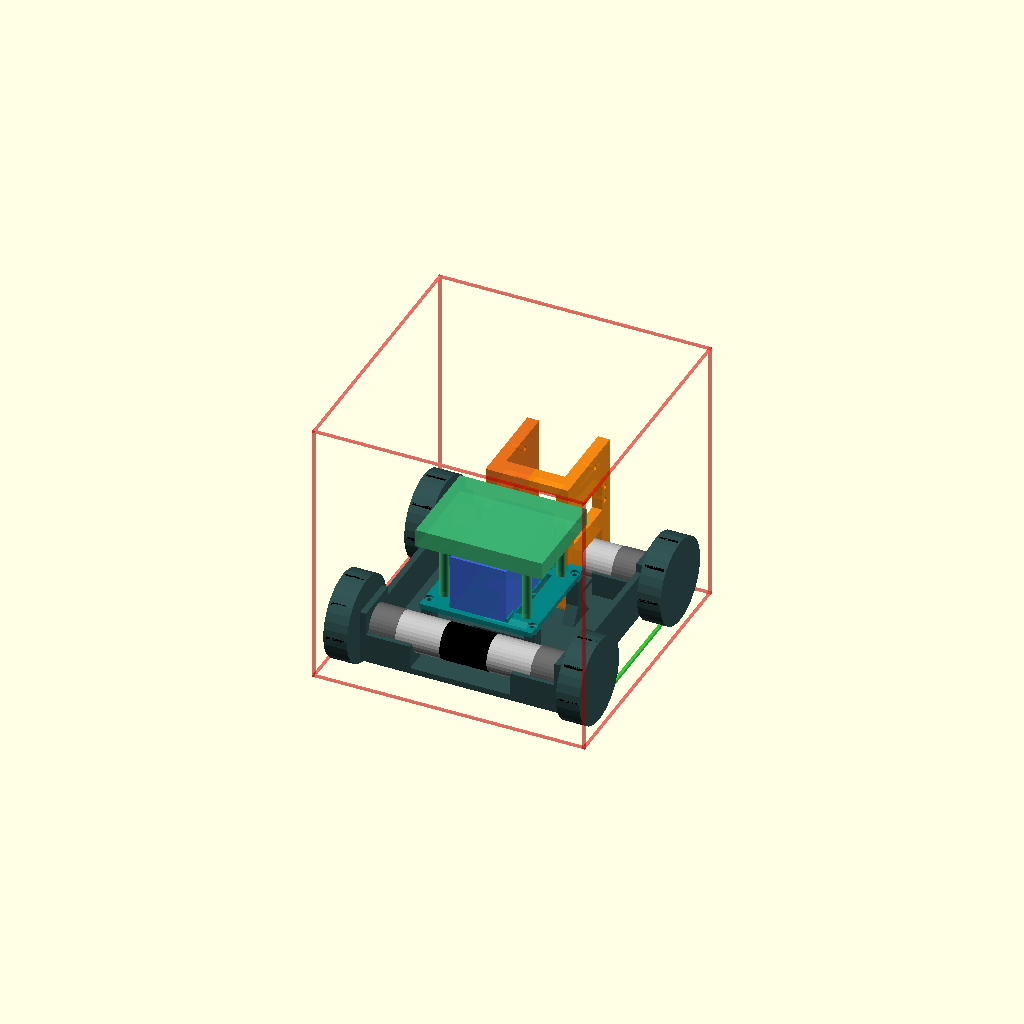
Cell 1: the model at its default parameters.
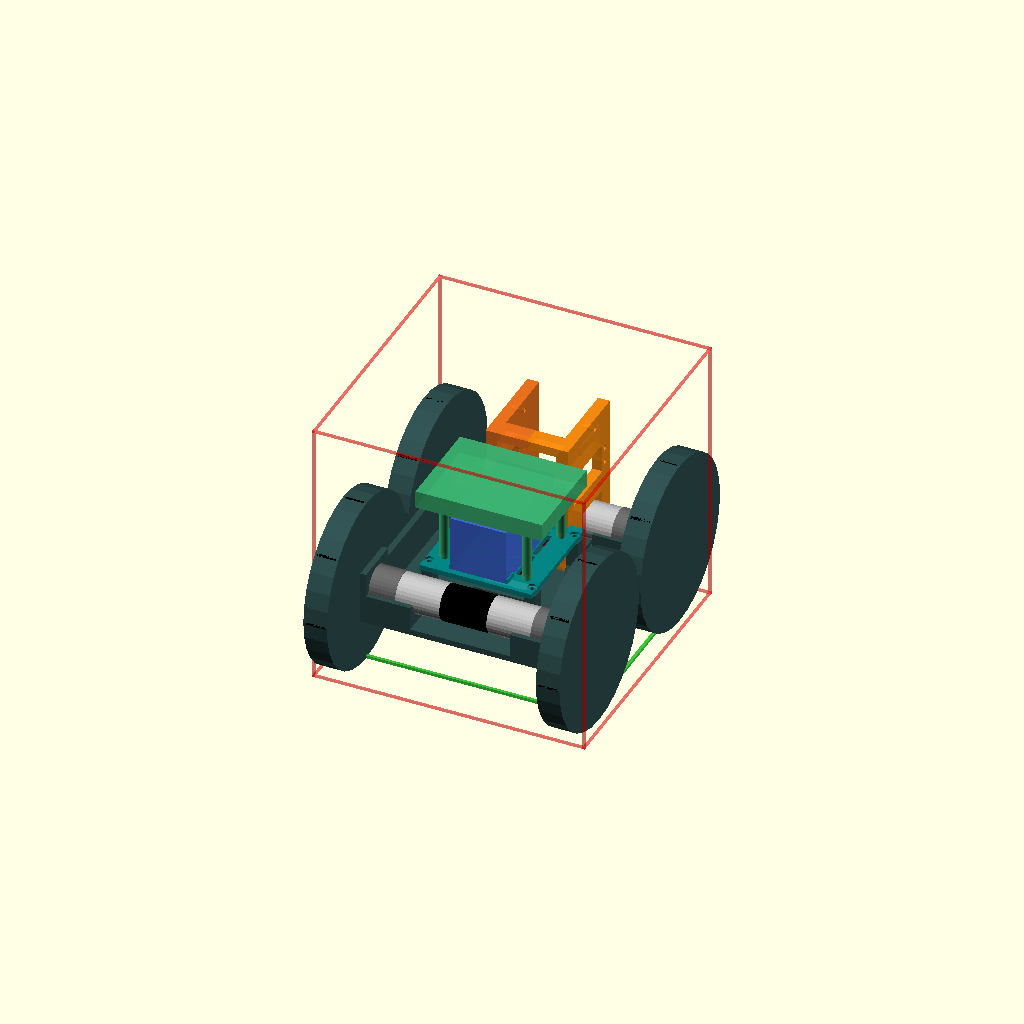
Cell 2 — WHEEL_D set to 116, the other parameters unchanged.
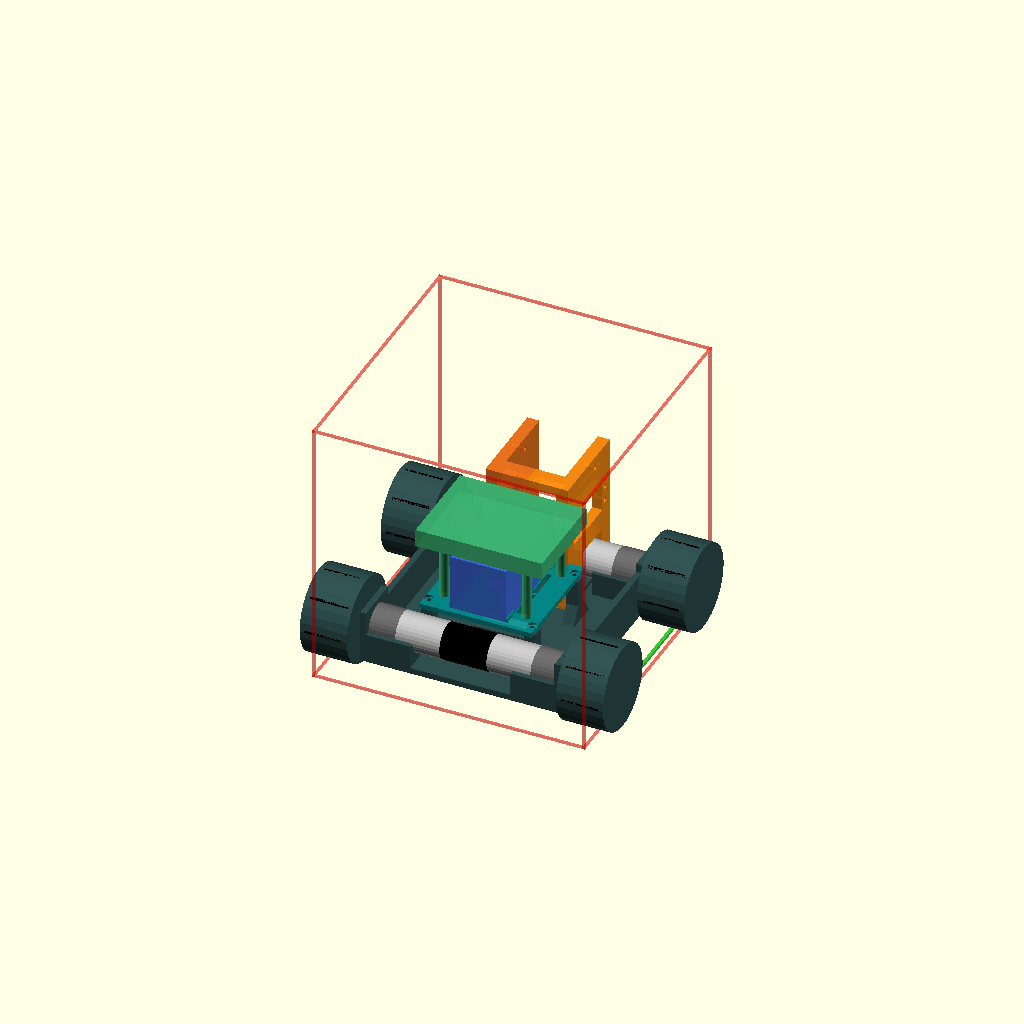
Cell 3 — WHEEL_W set to 32, the other parameters unchanged.
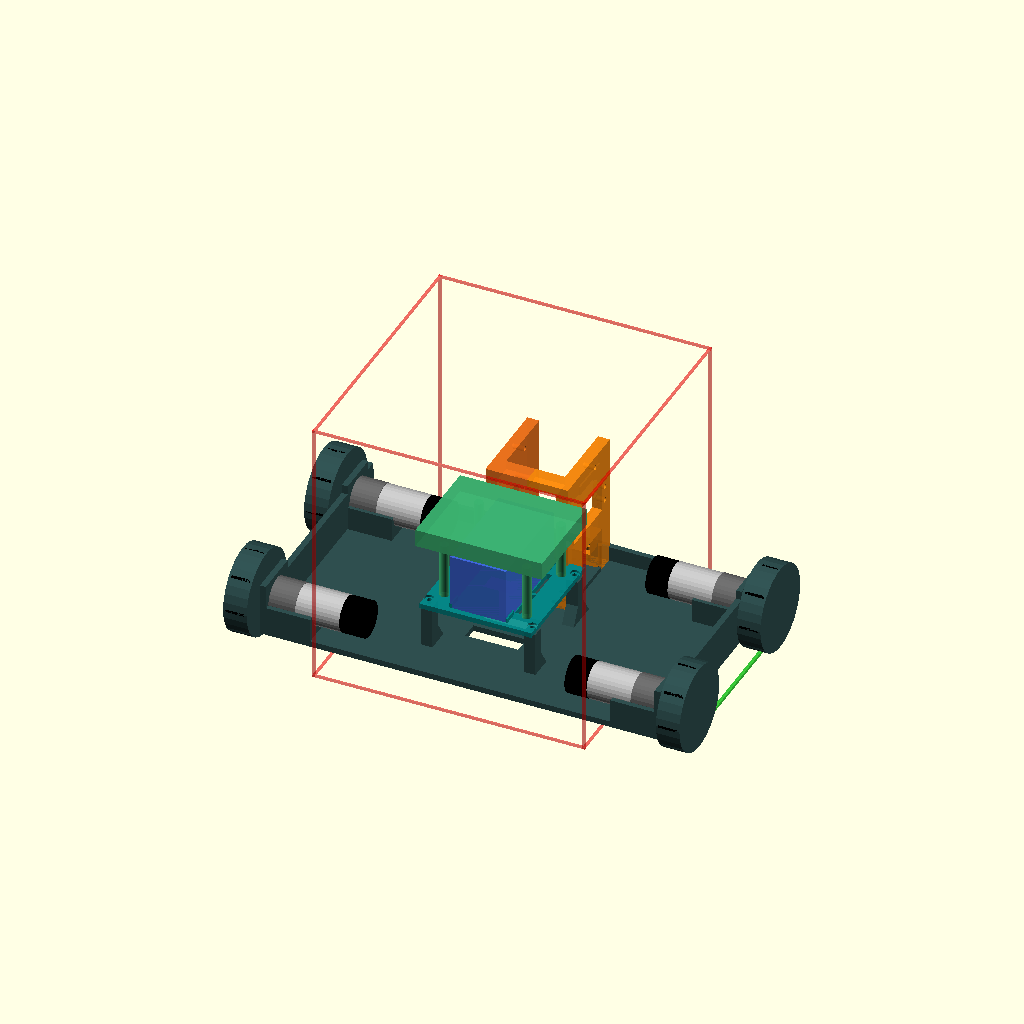
Cell 4: the same model with CHASSIS_W = 272.
All cells are drawn from one camera (rotation 55°, 0°, 25°, orthographic, colour scheme Cornfield), so only the parameter changes between them.
Source of the model, 3D_Models/full_assembly_balanced_omni.scad:
// ====================================================================
// DỰ ÁN: ROBOT THI ĐẤU "SẮC HOA TRI ÂN" - STEM THPT NGÔ QUYỀN & 20/11
// BẢN LẮP RÁP TỔNG THỂ: KHUNG GẦM CÂN BẰNG ĐỐI XỨNG BÁNH ĐA HƯỚNG
// FILE: full_assembly_balanced_omni.scad
// PHIÊN BẢN V10.0: ĐỐI XỨNG TUYỆT ĐỐI 2 TRƯỚC - 2 SAU, TRIỆT TIÊU 100% NGHIÊNG/CHÚI
// ĐA GIÁC ĐỠ CHỮ NHẬT VỮNG CHẮC, PHỦ BÌ XE 174x176MM LỌT THỎM TRONG HỘP 185MM!
// ====================================================================

use <01_Chassis_Base_Balanced_Omni.scad>;
use <01D_Battery_Deck_Platform.scad>;

$fn = 32;

// CẤU HÌNH BÁNH XE ĐA HƯỚNG:
WHEEL_CONFIG   = "OMNI_58"; // "OMNI_58"
WHEEL_D        = 58.0;      // Đường kính bánh Omni 58mm
WHEEL_W        = 16.0;      // Độ dày bánh xe (mm)
COUPLER_LEN    = 12.0;      // Khớp nối lục giác GA25 ngắn chuẩn (mm)
WALL_CLEARANCE = 3.0;       // Khe hở an toàn từ vách xe ra mặt trong bánh xe (mm)

CHASSIS_W      = 136.0;     // Bề rộng phủ bì thân xe tại bệ motor (mm)
WALL_T         = 4.0;       // Độ dày vách (mm)
Z_SHAFT        = 20.0;      // Cao độ tâm trục so với đáy sàn Z=0 (mm)
GROUND_CLEAR   = WHEEL_D / 2.0 - Z_SHAFT; // 29.0 - 20.0 = 9.0 mm

// TỌA ĐỘ 4 TRỤC ĐỐI XỨNG HOÀN HẢO:
Y_RL = 24.0;
Y_RR = 24.0;
Y_FL = 142.0;
Y_FR = 142.0;

// TÍNH TOÁN PHỦ BÌ TỔNG THỂ (OVERALL FOOTPRINT):
// Mép ngoài bánh xe: X = ±(CHASSIS_W/2 + WALL_CLEARANCE + WHEEL_W) = ±(68 + 3 + 16) = ±87.0 mm
X_WHEEL_OUT  = CHASSIS_W/2.0 + WALL_CLEARANCE + WHEEL_W; // 87.0 mm
TOTAL_WIDTH  = 2.0 * X_WHEEL_OUT; // 174.0 mm <= 185.0 mm!

Y_MIN_ROBOT  = min(Y_RL - WHEEL_D/2.0, 8.0); // 24.0 - 29.0 = -5.0 mm
Y_MAX_ROBOT  = max(Y_FR + WHEEL_D/2.0, 168.5); // 142.0 + 29.0 = 171.0 mm
TOTAL_LENGTH = Y_MAX_ROBOT - Y_MIN_ROBOT; // 171.0 - (-5.0) = 176.0 mm <= 185.0 mm!

echo("====================================================================");
echo("=== ORC-K2 BALANCED OMNI TOTAL PACKAGING REPORT ===");
echo("====================================================================");
echo("Bề rộng phủ bì xe (Total Width):", TOTAL_WIDTH, "mm <= 185.0 mm (PASS 100%!)");
echo("Chiều dài phủ bì xe (Total Length):", TOTAL_LENGTH, "mm <= 185.0 mm (PASS 100%!)");
echo("Margin an toàn tới hộp 185x185mm:", 185.0 - TOTAL_WIDTH, "mm (Rộng),", 185.0 - TOTAL_LENGTH, "mm (Dài)");
echo("Khoảng cách trục (Wheelbase):", Y_FL - Y_RL, "mm");
echo("Đa giác tiếp đất (Support Polygon): HÌNH CHỮ NHẬT ĐỐI XỨNG 158 x 118 mm");
echo("Trạng thái chống nghiêng/chúi đầu: TRIỆT TIÊU 100% TIPPING!");
echo("====================================================================");

// ====================================================================
// 1. KHUNG GẦM CHÍNH CÂN BẰNG ĐỐI XỨNG
// ====================================================================
color("DarkSlateGray")
    translate([0, 0, GROUND_CLEAR])
        chassis_base_balanced_omni();

// ====================================================================
// 2. MÔ PHỎNG 4 ĐỘNG CƠ GA25 ĐỐI XỨNG HOÀN TOÀN
// ====================================================================
module ga25_motor_model(is_encoder = true) {
    len = is_encoder ? 63.0 : 48.0;
    // Hộp giảm tốc
    color("DimGray") cylinder(d=25.0, h=18.0);
    // Thân động cơ DC
    color("Silver") translate([0, 0, 18.0]) cylinder(d=24.4, h=30.0);
    // Nắp đuôi Encoder
    if (is_encoder) {
        color("Black") translate([0, 0, 48.0]) cylinder(d=24.4, h=15.0);
    }
    // Trục vát D-Shaft nhô ra ngoài
    color("Gold") translate([0, 0, -10.0]) cylinder(d=4.0, h=10.0);
}

// 4 Động cơ GA25 Encoder (chiều dài 63mm mỗi cái, đặt đối xứng trong lòng 128mm):
// Motor 1: Rear-Left (RL) - X = -64mm quay vào trong
translate([-CHASSIS_W/2.0 + WALL_T, Y_RL, Z_SHAFT + GROUND_CLEAR])
    rotate([0, 90, 0])
        ga25_motor_model(is_encoder = true);

// Motor 2: Rear-Right (RR) - X = +64mm quay vào trong
translate([CHASSIS_W/2.0 - WALL_T, Y_RR, Z_SHAFT + GROUND_CLEAR])
    rotate([0, -90, 0])
        ga25_motor_model(is_encoder = true);

// Motor 3: Front-Left (FL) - Dưới vòm tháp nâng 01B
translate([-CHASSIS_W/2.0 + WALL_T, Y_FL, Z_SHAFT + GROUND_CLEAR])
    rotate([0, 90, 0])
        ga25_motor_model(is_encoder = true);

// Motor 4: Front-Right (FR) - Dưới vòm tháp nâng 01C
translate([CHASSIS_W/2.0 - WALL_T, Y_FR, Z_SHAFT + GROUND_CLEAR])
    rotate([0, -90, 0])
        ga25_motor_model(is_encoder = true);

// ====================================================================
// 3. MÔ PHỎNG 4 BÁNH XE ĐA HƯỚNG OMNI 58MM + KHỚP NỐI LỤC GIÁC
// ====================================================================
module omni_wheel_sim() {
    // Khớp nối lục giác đồng (Hex Coupler)
    color("Goldenrod")
        rotate([0, 90, 0])
            cylinder(d=12.0, h=COUPLER_LEN, $fn=6);

    // Bánh xe Omni
    translate([WALL_CLEARANCE, 0, 0]) {
        color("DarkSlateGray") {
            rotate([0, 90, 0]) cylinder(d=WHEEL_D, h=WHEEL_W);
        }
        // Con lăn cao su (Rollers)
        color("Black") {
            for (i = [0:7]) {
                rotate([i * 45, 0, 0])
                    translate([WHEEL_W/2.0, WHEEL_D/2.0 - 4.0, 0])
                        rotate([0, 90, 0])
                            cylinder(d=8.0, h=WHEEL_W * 0.8, center=true);
            }
        }
    }
}

// Lắp 4 bánh xe đối xứng:
// Bánh RL (Left):
translate([-CHASSIS_W/2.0, Y_RL, Z_SHAFT + GROUND_CLEAR])
    rotate([0, 180, 0]) omni_wheel_sim();

// Bánh RR (Right):
translate([CHASSIS_W/2.0, Y_RR, Z_SHAFT + GROUND_CLEAR])
    omni_wheel_sim();

// Bánh FL (Left):
translate([-CHASSIS_W/2.0, Y_FL, Z_SHAFT + GROUND_CLEAR])
    rotate([0, 180, 0]) omni_wheel_sim();

// Bánh FR (Right):
translate([CHASSIS_W/2.0, Y_FR, Z_SHAFT + GROUND_CLEAR])
    omni_wheel_sim();

// ====================================================================
// 4. KIẾN TRÚC TẬN DỤNG TRỤC Z: TẦNG ĐỠ PIN 2S2P & MẠCH K2 HUB
// ====================================================================

// TẦNG 1 (Z = 34.0 mm): SÀN ĐỠ PIN 2S2P (01D_Battery_Deck_Platform)
color("DarkCyan", 0.9) {
    translate([0, 69.0, GROUND_CLEAR + 34.0])
        battery_deck_platform();
}

// KHỐI PIN LI-ION 2S2P (ĐẶT TRÊN SÀN TẦNG 1):
color("RoyalBlue", 0.9)
    translate([-19.0, 34.0, GROUND_CLEAR + 37.5])
        cube([38.0, 70.0, 38.0]);

// TẦNG 2 (Z = 76.0 mm): BO MẠCH ORC K2 CONTROL HUB
color("MediumSeaGreen", 0.85) {
    // 4 Cọc standoff đỡ Hub
    for (cx = [-28.0, 28.0]) {
        for (cy = [45.0, 95.0]) {
            translate([cx, cy, GROUND_CLEAR + 37.5])
                cylinder(d=6.0, h=38.0);
        }
    }
    // Bo mạch K2 Hub
    translate([-43.0, 35.0, GROUND_CLEAR + 76.0])
        cube([86.0, 65.0, 12.0]);
}

// ====================================================================
// 5. CỤM THÁP NÂNG 01B/01C BẮT CỨNG XUỐNG SÀN
// ====================================================================
// Tháp Trái (01B)
color([0.95, 0.45, 0.1, 0.85]) {
    translate([-28.0, 135.5, GROUND_CLEAR + 49.0])
        rotate([0, 90, 0])
            import("01B_Lift_Tower_Left_FlatPrint.stl");
}

// Tháp Phải (01C)
color([1.0, 0.55, 0.05, 0.85]) {
    translate([28.0, 0, GROUND_CLEAR])
        rotate([0, -90, 0])
            import("01C_Lift_Tower_Right_MG996R_FlatPrint.stl");
}

// ====================================================================
// 6. TRỰC QUAN HÓA ĐA GIÁC ĐỠ TIẾP ĐẤT (SUPPORT POLYGON RECTANGLE)
// ====================================================================
// Khung tiếp đất màu xanh lá cây (Ground Support Polygon - Z = 0)
color("LimeGreen", 0.8) {
    // 4 Điểm tiếp xúc bánh xe tại Z=0
    x_contact = CHASSIS_W/2.0 + WALL_CLEARANCE + WHEEL_W/2.0; // 68 + 3 + 8 = 79.0 mm
    translate([-x_contact, Y_RL, 0]) cylinder(d=8.0, h=2.0);
    translate([ x_contact, Y_RL, 0]) cylinder(d=8.0, h=2.0);
    translate([-x_contact, Y_FL, 0]) cylinder(d=8.0, h=2.0);
    translate([ x_contact, Y_FR, 0]) cylinder(d=8.0, h=2.0);

    // 4 Cạnh chữ nhật đỡ:
    // Cạnh sau (RL -> RR)
    translate([-x_contact, Y_RL - 1.0, 0]) cube([2.0 * x_contact, 2.0, 2.0]);
    // Cạnh trước (FL -> FR) - HOÀN TOÀN THẲNG HÀNG NGANG!
    translate([-x_contact, Y_FL - 1.0, 0]) cube([2.0 * x_contact, 2.0, 2.0]);
    // Cạnh trái (RL -> FL)
    translate([-x_contact - 1.0, Y_RL, 0]) cube([2.0, Y_FL - Y_RL, 2.0]);
    // Cạnh phải (RR -> FR)
    translate([ x_contact - 1.0, Y_RL, 0]) cube([2.0, Y_FR - Y_RR, 2.0]);
}

// Trọng tâm CoG (Quả cầu màu đỏ tại Z = 45mm, Y = 92mm khi gập và Y = 128mm khi vươn)
color("Red", 0.9) {
    translate([0, 92.0, 45.0]) sphere(r=6.0);
    // Trọng tâm vươn gắp hoa (Vẫn nằm an toàn 100% trong hình chữ nhật!)
    color("Gold", 0.9) translate([0, 128.0, 45.0]) sphere(r=6.0);
}

// ====================================================================
// 7. HỘP GIỚI HẠN THI ĐẤU 185x185x185 MM (KHUNG DÂY ĐỎ - PASS 100%)
// ====================================================================
color("Red", 0.35) {
    translate([-92.5, -9.0, 0]) {
        cube([185, 1.5, 1.5]);
        cube([1.5, 185, 1.5]);
        translate([0, 183.5, 0]) cube([185, 1.5, 1.5]);
        translate([183.5, 0, 0]) cube([1.5, 185, 1.5]);
        translate([0, 0, 183.5]) {
            cube([185, 1.5, 1.5]);
            cube([1.5, 185, 1.5]);
            translate([0, 183.5, 0]) cube([185, 1.5, 1.5]);
            translate([183.5, 0, 0]) cube([1.5, 185, 1.5]);
        }
        cube([1.5, 1.5, 185]);
        translate([183.5, 0, 0]) cube([1.5, 1.5, 185]);
        translate([0, 183.5, 0]) cube([1.5, 1.5, 185]);
        translate([183.5, 183.5, 0]) cube([1.5, 1.5, 185]);
    }
}
Parameter table extracted from the source (name, type, default, range or options):
WHEEL_CONFIG: string, default "OMNI_58"
WHEEL_D: number, default 58
WHEEL_W: number, default 16
COUPLER_LEN: number, default 12
WALL_CLEARANCE: number, default 3
CHASSIS_W: number, default 136
WALL_T: number, default 4
Z_SHAFT: number, default 20
Y_RL: number, default 24
Y_RR: number, default 24
Y_FL: number, default 142
Y_FR: number, default 142
